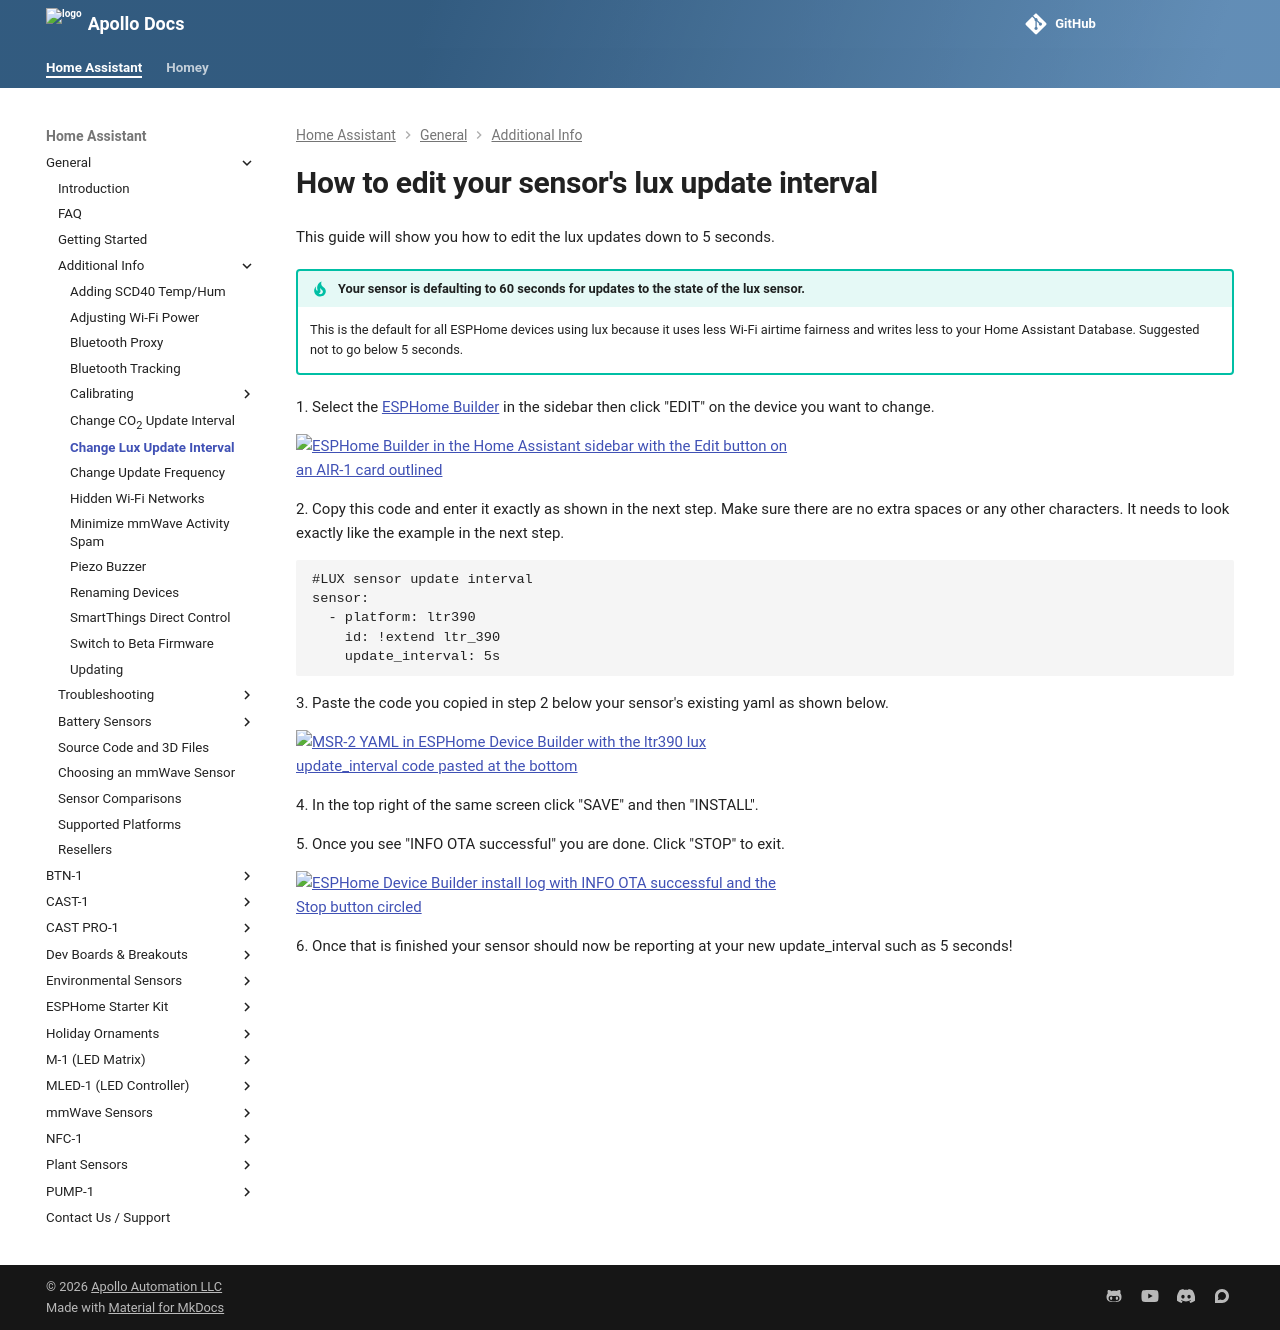

repository: ApolloAutomation/docs · page: products/general/tutorials/how-to-edit-your-sensor's-lux-update-interval/index.html · generator: mkdocs

---
title: How to edit your sensor's lux update interval
description: How to edit your Sensor's LUX update interval
---
# How to edit your sensor's lux update interval

This guide will show you how to edit the lux updates down to 5 seconds.

!!! tip "Your sensor is defaulting to 60 seconds for updates to the state of the lux sensor."

    This is the default for all ESPHome devices using lux because it uses less Wi-Fi airtime fairness and writes less to your Home Assistant Database. Suggested not to go below 5 seconds.

1\. Select the <a href="https://wiki.apolloautomation.com/products/general/setup/getting-started/#connecting-to-esphome-device-builder" target="_blank" rel="noreferrer nofollow noopener">ESPHome Builder</a> in the sidebar then click "EDIT" on the device you want to change.

![ESPHome Builder in the Home Assistant sidebar with the Edit button on an AIR-1 card outlined](/assets/update-frequency-pic-1.png)

2\. Copy this code and enter it exactly as shown in the next step. Make sure there are no extra spaces or any other characters. It needs to look exactly like the example in the next step.

```yaml
#LUX sensor update interval
sensor:
  - platform: ltr390
    id: !extend ltr_390
    update_interval: 5s
```

3\. Paste the code you copied in step 2 below your sensor's existing yaml as shown below.

![MSR-2 YAML in ESPHome Device Builder with the ltr390 lux update_interval code pasted at the bottom](/assets/QBoimage.png)

4\. In the top right of the same screen click "SAVE" and then "INSTALL".

5\. Once you see "INFO OTA successful" you are done. Click "STOP" to exit.

![ESPHome Device Builder install log with INFO OTA successful and the Stop button circled](/assets/update-frequency-pic-3.png)

6\. Once that is finished your sensor should now be reporting at your new update\_interval such as 5 seconds!
